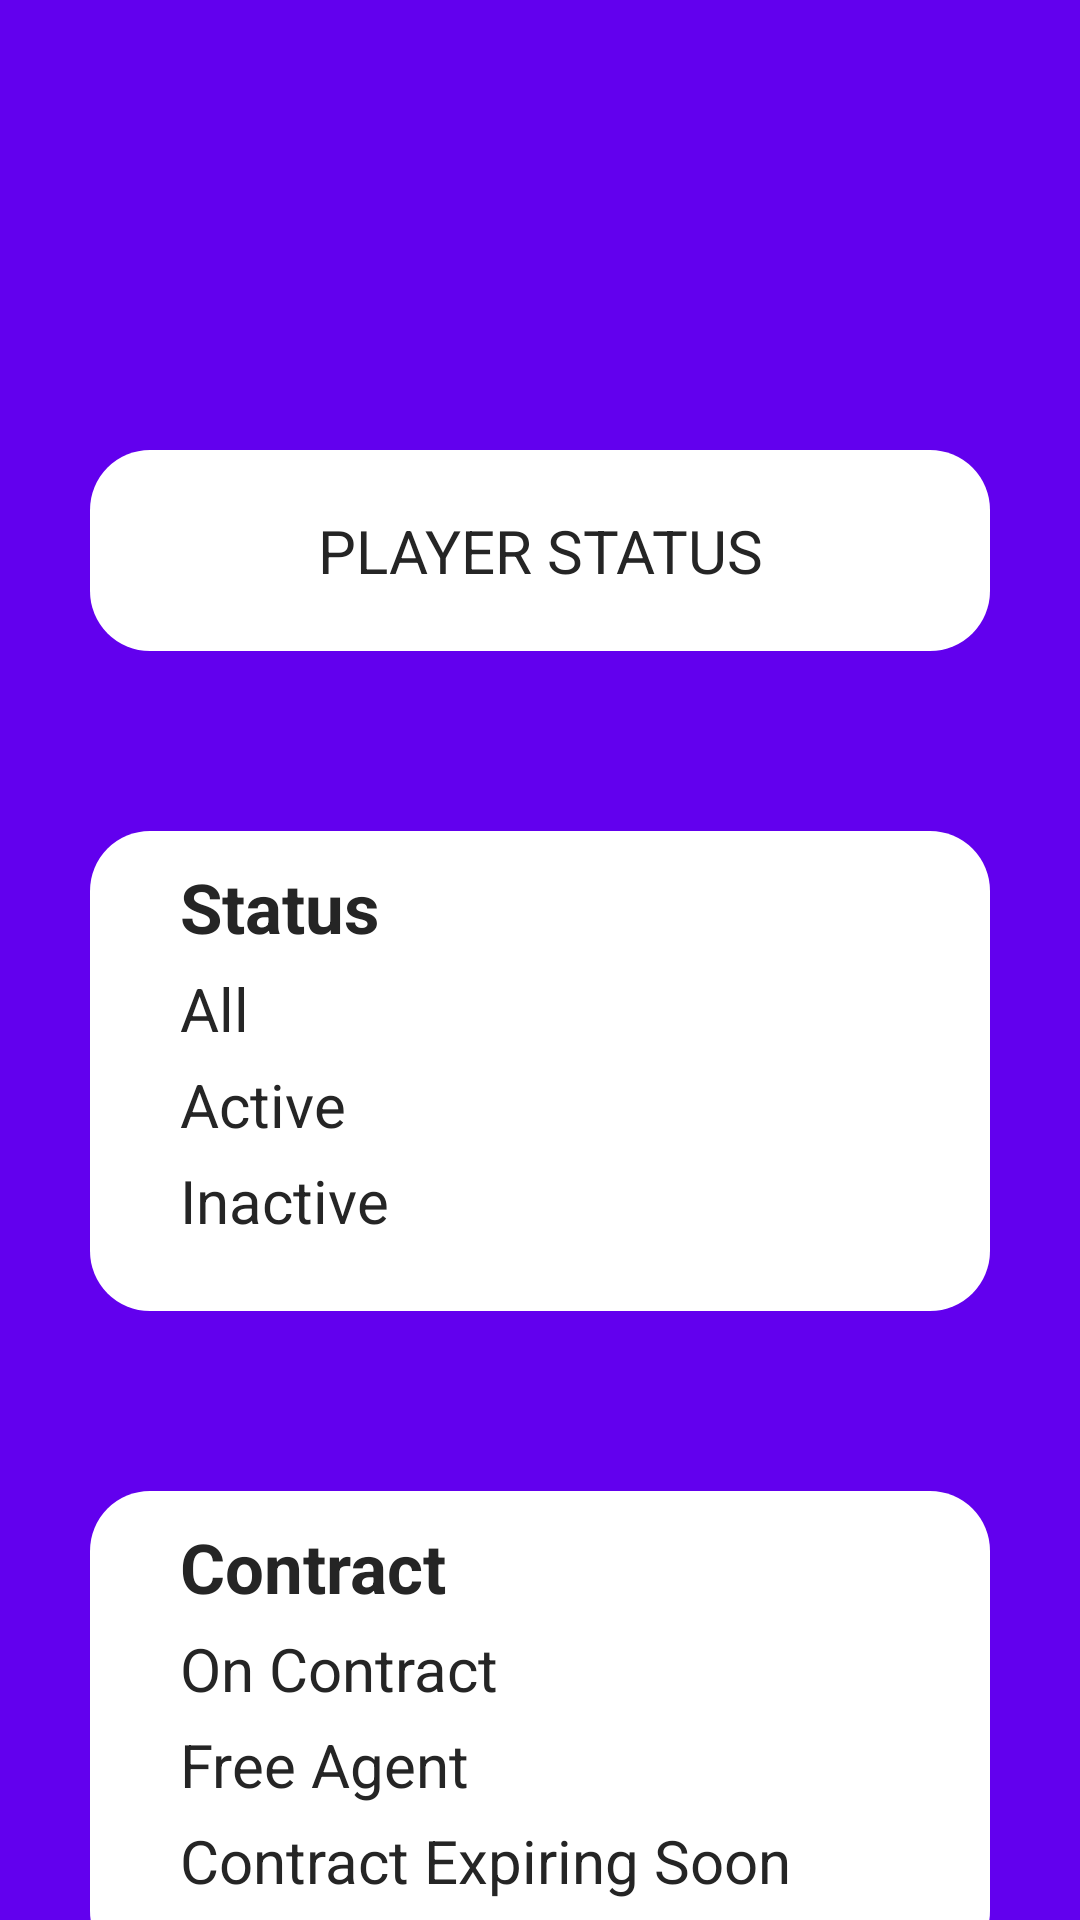

Layout XML and referenced resources for this Android screen:
<!-- AndroidManifest.xml: application theme Theme.DrawerSliding -->
<!-- res/layout/teammanagement.xml -->
<?xml version="1.0" encoding="utf-8"?>
<LinearLayout xmlns:android="http://schemas.android.com/apk/res/android"
    xmlns:app="http://schemas.android.com/apk/res-auto"
    xmlns:tools="http://schemas.android.com/tools"
    android:id="@+id/container"
    android:layout_width="match_parent"
    android:layout_height="match_parent"
    tools:context=".TeamRoster.TeamManagement"
    android:orientation="vertical"
    android:background="@color/purple_500">

    <TextView
        android:layout_width="match_parent"
        android:layout_height="wrap_content"
        android:layout_marginLeft="30dp"
        android:layout_marginRight="30dp"
        android:layout_marginTop="150dp"
        android:layout_marginBottom="30dp"
        android:background="@drawable/radius"
        android:padding="20dp"
        android:text="PLAYER STATUS"
        android:textAlignment="center"
        android:textColor="@color/black"
        android:textSize="20dp" />

    <LinearLayout
        android:layout_width="match_parent"
        android:layout_height="160dp"
        android:orientation="vertical"
        android:layout_margin="30dp"
        android:background="@drawable/radius">

        <LinearLayout
            android:layout_width="match_parent"
            android:layout_height="wrap_content"
            android:orientation="vertical">

            <TextView
                android:layout_width="match_parent"
                android:layout_height="wrap_content"
                android:background="@drawable/radius"
                android:textColor="@color/black"
                android:text="Status"
                android:textStyle="bold"
                android:textSize="23dp"
                android:layout_marginLeft="30dp"
                android:layout_marginTop="10dp"
                android:layout_marginRight="30dp"/>

            <LinearLayout
                android:layout_width="match_parent"
                android:layout_height="wrap_content"
                android:orientation="horizontal">

                <TextView
                    android:layout_width="wrap_content"
                    android:layout_height="wrap_content"
                    android:textColor="@color/black"
                    android:text="All"
                    android:layout_marginLeft="30dp"
                    android:layout_marginTop="5dp"
                    android:textSize="20dp"/>

                <TextView
                    android:layout_width="match_parent"
                    android:layout_height="wrap_content"
                    android:textColor="@color/black"
                    android:text="-"
                    android:layout_marginLeft="270dp"
                    android:textSize="20dp"
                    android:id="@+id/allPlayers"/>

            </LinearLayout>

            <LinearLayout
                android:layout_width="match_parent"
                android:layout_height="wrap_content"
                android:orientation="horizontal">

                <TextView
                    android:layout_width="wrap_content"
                    android:layout_height="wrap_content"
                    android:textColor="@color/black"
                    android:text="Active"
                    android:layout_marginLeft="30dp"
                    android:layout_marginTop="5dp"
                    android:textSize="20dp"/>

                <TextView
                    android:layout_width="match_parent"
                    android:layout_height="wrap_content"
                    android:textColor="@color/black"
                    android:text="-"
                    android:layout_marginLeft="238dp"
                    android:textSize="20dp"
                    android:id="@+id/activePlayers"/>

            </LinearLayout>

            <LinearLayout
                android:layout_width="match_parent"
                android:layout_height="wrap_content"
                android:orientation="horizontal">

                <TextView
                    android:layout_width="wrap_content"
                    android:layout_height="wrap_content"
                    android:textColor="@color/black"
                    android:text="Inactive"
                    android:layout_marginLeft="30dp"
                    android:layout_marginTop="5dp"
                    android:textSize="20dp"/>

                <TextView
                    android:layout_width="match_parent"
                    android:layout_height="wrap_content"
                    android:textColor="@color/black"
                    android:text="-"
                    android:layout_marginLeft="223dp"
                    android:textSize="20dp"
                    android:id="@+id/inactivePlayers"/>

            </LinearLayout>




        </LinearLayout>


    </LinearLayout>

    <LinearLayout
        android:layout_width="match_parent"
        android:layout_height="160dp"
        android:orientation="vertical"
        android:layout_margin="30dp"
        android:background="@drawable/radius">

        <LinearLayout
            android:layout_width="match_parent"
            android:layout_height="wrap_content"
            android:orientation="vertical">

            <TextView
                android:layout_width="match_parent"
                android:layout_height="wrap_content"
                android:background="@drawable/radius"
                android:textColor="@color/black"
                android:text="Contract"
                android:textStyle="bold"
                android:textSize="23dp"
                android:layout_marginLeft="30dp"
                android:layout_marginTop="10dp"
                android:layout_marginRight="30dp"/>

            <LinearLayout
                android:layout_width="match_parent"
                android:layout_height="wrap_content"
                android:orientation="horizontal">

                <TextView
                    android:layout_width="wrap_content"
                    android:layout_height="wrap_content"
                    android:textColor="@color/black"
                    android:text="On Contract"
                    android:layout_marginLeft="30dp"
                    android:layout_marginTop="5dp"
                    android:textSize="20dp"/>

                <TextView
                    android:layout_width="match_parent"
                    android:layout_height="wrap_content"
                    android:textColor="@color/black"
                    android:text="-"
                    android:layout_marginLeft="187dp"
                    android:textSize="20dp"
                    android:id="@+id/onContractPlayers"/>

            </LinearLayout>

            <LinearLayout
                android:layout_width="match_parent"
                android:layout_height="wrap_content"
                android:orientation="horizontal">

                <TextView
                    android:layout_width="wrap_content"
                    android:layout_height="wrap_content"
                    android:textColor="@color/black"
                    android:text="Free Agent"
                    android:layout_marginLeft="30dp"
                    android:layout_marginTop="5dp"
                    android:textSize="20dp"/>

                <TextView
                    android:layout_width="match_parent"
                    android:layout_height="wrap_content"
                    android:textColor="@color/black"
                    android:text="-"
                    android:layout_marginLeft="196dp"
                    android:textSize="20dp"
                    android:id="@+id/freeAgent"/>

            </LinearLayout>

            <LinearLayout
                android:layout_width="match_parent"
                android:layout_height="wrap_content"
                android:orientation="horizontal">

                <TextView
                    android:layout_width="wrap_content"
                    android:layout_height="wrap_content"
                    android:textColor="@color/black"
                    android:text="Contract Expiring Soon"
                    android:layout_marginLeft="30dp"
                    android:layout_marginTop="5dp"
                    android:textSize="20dp"/>

                <TextView
                    android:layout_width="match_parent"
                    android:layout_height="wrap_content"
                    android:textColor="@color/black"
                    android:text="-"
                    android:layout_marginLeft="90dp"
                    android:textSize="20dp"
                    android:id="@+id/contractExpiringSoonPlayers"/>

            </LinearLayout>




        </LinearLayout>


    </LinearLayout>



</LinearLayout>
<!-- resources referenced by this layout -->
<resources>
  <color name="black">#252525</color>
  <color name="purple_500">#FF6200EE</color>
  <!-- drawable radius (drawable) -->
  <?xml version="1.0" encoding="utf-8"?>
  <shape xmlns:android="http://schemas.android.com/apk/res/android" android:shape="rectangle">
      <solid android:color="@color/white"/>
      <corners android:radius="20dp" />
  </shape>
  <style name="Theme.DrawerSliding" parent="Theme.MaterialComponents.DayNight.NoActionBar.Bridge">
          
          <item name="colorPrimary">@color/purple_500</item>
          <item name="colorPrimaryVariant">@color/purple_700</item>
          <item name="colorOnPrimary">@color/white</item>
          
          <item name="colorSecondary">@color/teal_200</item>
          <item name="colorSecondaryVariant">@color/teal_700</item>
          <item name="colorOnSecondary">@color/black</item>
          
          <item name="android:statusBarColor" tools:targetApi="l">?attr/colorPrimaryVariant</item>
          
      </style>
  <color name="white">#FFFFFFFF</color>
  <color name="purple_700">#FF3700B3</color>
  <color name="teal_200">#FF03DAC5</color>
  <color name="teal_700">#FF018786</color>
</resources>
